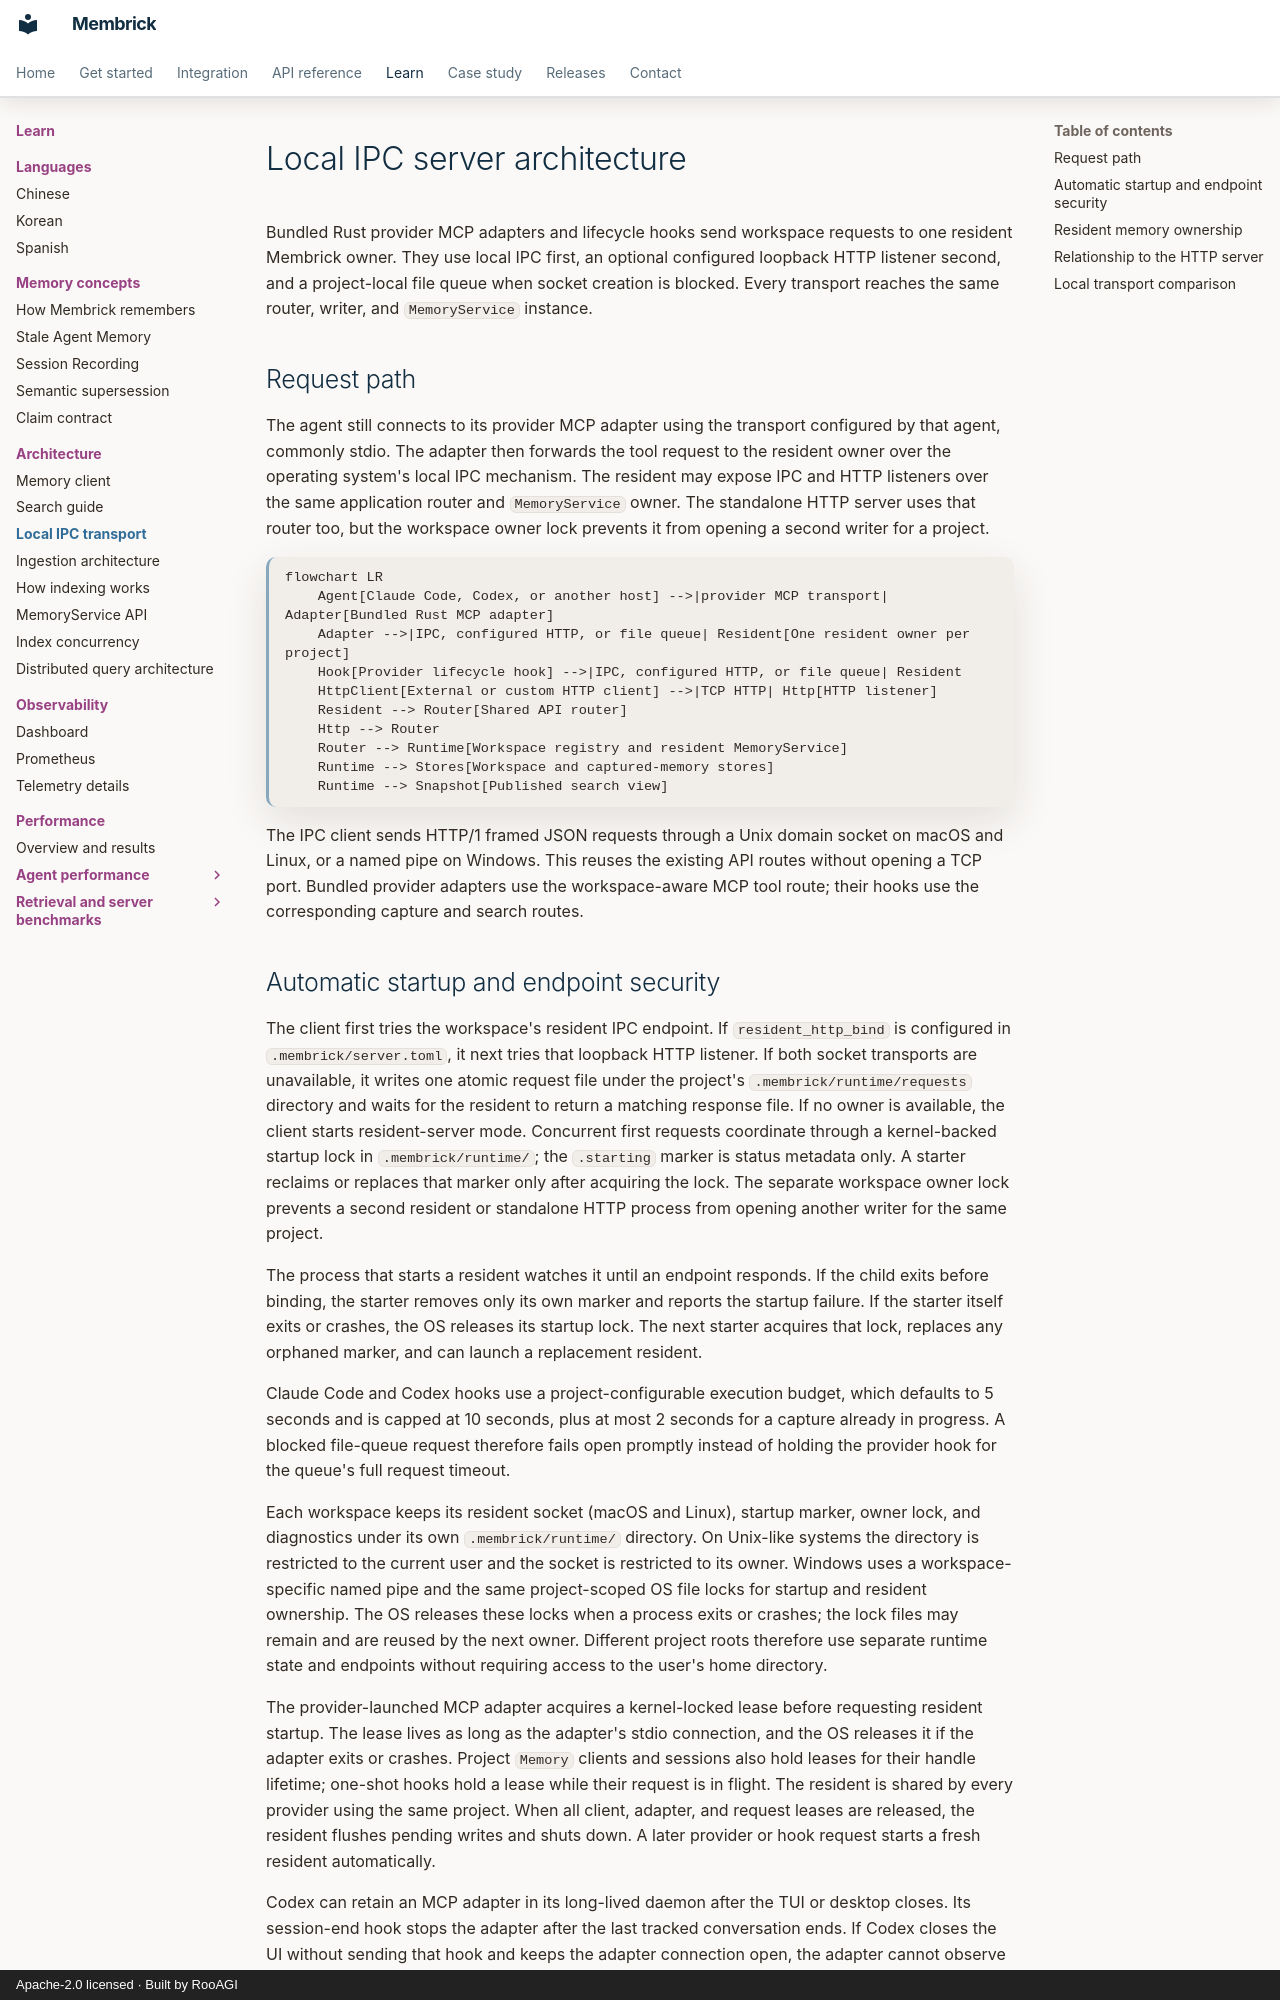

repository: RooAGI/Membrick · page: local-ipc-architecture/index.html · generator: mkdocs · copyright: Apache-2.0 licensed · Built by RooAGI

# Local IPC server architecture

Bundled Rust provider MCP adapters and lifecycle hooks send workspace requests
to one resident Membrick owner. They use local IPC first, an optional configured
loopback HTTP listener second, and a project-local file queue when socket
creation is blocked. Every transport reaches the same router, writer, and
`MemoryService` instance.

## Request path

The agent still connects to its provider MCP adapter using the transport
configured by that agent, commonly stdio. The adapter then forwards the tool
request to the resident owner over the operating system's local IPC mechanism.
The resident may expose IPC and HTTP listeners over the same application router
and `MemoryService` owner. The standalone HTTP server uses that router too, but
the workspace owner lock prevents it from opening a second writer for a project.

```mermaid
flowchart LR
    Agent[Claude Code, Codex, or another host] -->|provider MCP transport| Adapter[Bundled Rust MCP adapter]
    Adapter -->|IPC, configured HTTP, or file queue| Resident[One resident owner per project]
    Hook[Provider lifecycle hook] -->|IPC, configured HTTP, or file queue| Resident
    HttpClient[External or custom HTTP client] -->|TCP HTTP| Http[HTTP listener]
    Resident --> Router[Shared API router]
    Http --> Router
    Router --> Runtime[Workspace registry and resident MemoryService]
    Runtime --> Stores[Workspace and captured-memory stores]
    Runtime --> Snapshot[Published search view]
```

The IPC client sends HTTP/1 framed JSON requests through a Unix domain socket
on macOS and Linux, or a named pipe on Windows. This reuses the existing API
routes without opening a TCP port. Bundled provider adapters use the
workspace-aware MCP tool route; their hooks use the corresponding capture and
search routes.
